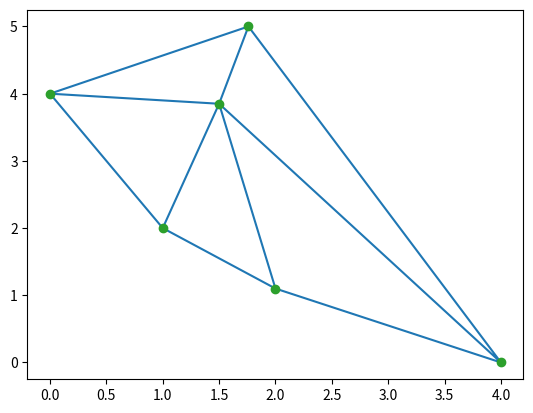

Reproduce this figure in Python.
from scipy.spatial import Delaunay
import matplotlib.pyplot as plt
import numpy as np

points = np.array([[0, 4], [2, 1.1], [1, 2], [4,0], [1.5, 3.85], [1.76, 5] ])
#plt.plot(points)
#plt.show

tri = Delaunay(points)

plt.triplot(points[:,0], points[:,1], tri.simplices.copy())

plt.plot(points[:,0], points[:,1], 'o')

plt.show()